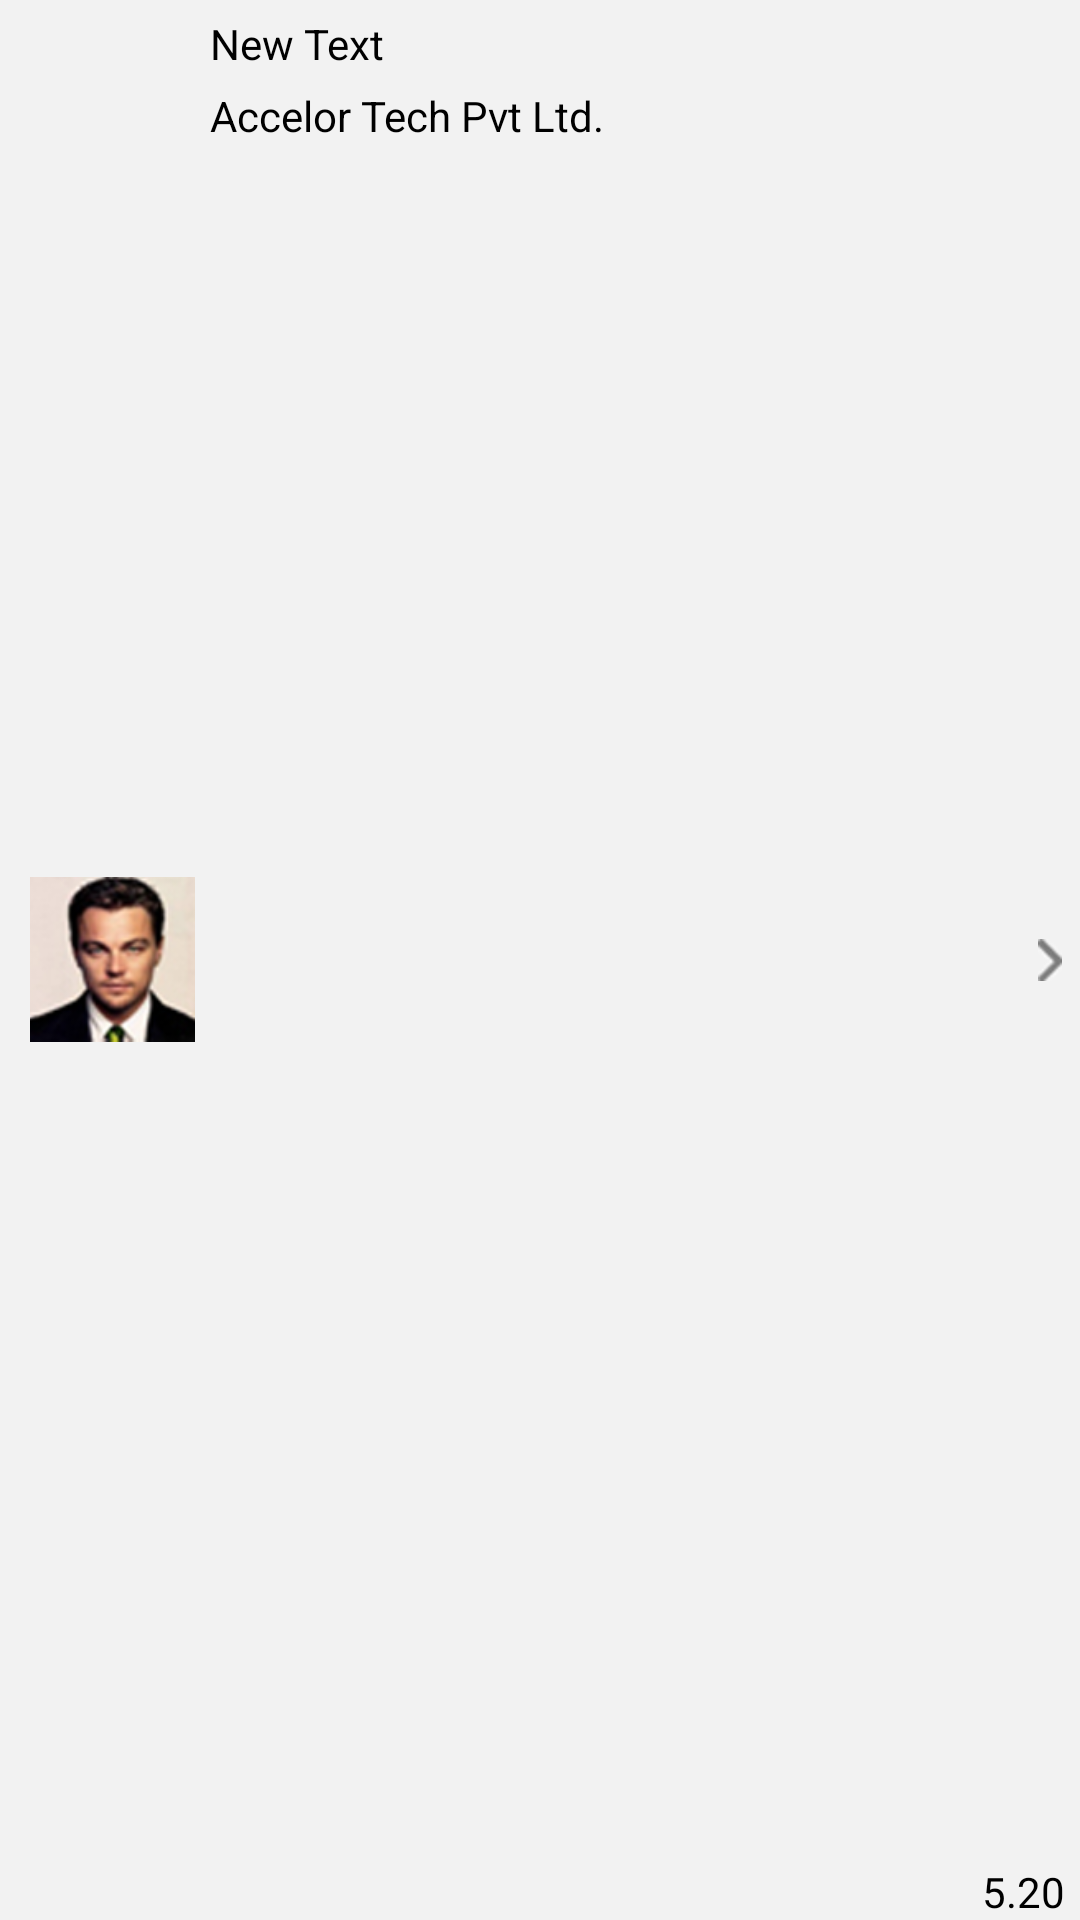

The Android layout XML behind this screen, and the referenced resources:
<!-- AndroidManifest.xml: application theme android:Theme.Black.NoTitleBar.Fullscreen -->
<!-- res/layout/chat_list_row.xml -->
<?xml version="1.0" encoding="utf-8"?>

<RelativeLayout xmlns:android="http://schemas.android.com/apk/res/android"
    android:layout_width="match_parent"
    android:background="@color/app_background"
    android:layout_height="65dip">



    <RelativeLayout
        android:layout_width="fill_parent"
        android:layout_height="fill_parent"
        android:layout_alignParentLeft="true"
        android:layout_marginLeft="10dp">

        <ImageView
            android:id="@+id/imageView6"
            android:layout_width="55dp"
            android:layout_height="55dp"
            android:scaleType="centerCrop"
            android:layout_centerVertical="true"
            android:src="@drawable/user_profile_pic" />

        <TextView
            android:id="@+id/user_profile_name"
            android:layout_width="wrap_content"
            android:layout_height="wrap_content"
            android:layout_alignParentTop="true"
            android:layout_marginLeft="5dp"
            android:layout_marginTop="5dp"
            android:textColor="@android:color/black"
            android:layout_toEndOf="@+id/imageView6"
            android:layout_toRightOf="@+id/imageView6"
            android:text="New Text" />

        <TextView
            android:id="@+id/company"
            android:layout_width="wrap_content"
            android:layout_height="wrap_content"
            android:layout_marginLeft="5dp"
            android:layout_marginTop="5dp"
            android:textColor="@android:color/black"
            android:layout_below="@+id/user_profile_name"
            android:layout_toEndOf="@+id/imageView6"
            android:layout_toRightOf="@+id/imageView6"
            android:text="Accelor Tech Pvt Ltd." />

        <ImageView
            android:id="@+id/right_arrow"
            android:layout_width="wrap_content"
            android:layout_height="wrap_content"
            android:layout_alignParentRight="true"
            android:layout_centerVertical="true"
            android:src="@drawable/img_right_arrow"
            android:layout_marginRight="6dp"/>

        <TextView
            android:id="@+id/time_status"
            android:layout_width="wrap_content"
            android:layout_height="wrap_content"
            android:layout_marginRight="5dp"
            android:textColor="@android:color/black"
            android:layout_alignParentRight="true"
            android:layout_alignParentBottom="true"
            android:text="5.20" />
    </RelativeLayout>

</RelativeLayout>
<!-- resources referenced by this layout -->
<resources>
  <color name="app_background">#f2f2f2</color>
  <!-- drawable img_right_arrow: png bitmap (drawable-hdpi, 564 bytes) -->
  <!-- drawable user_profile_pic: png bitmap (drawable-hdpi, 16167 bytes) -->
</resources>
